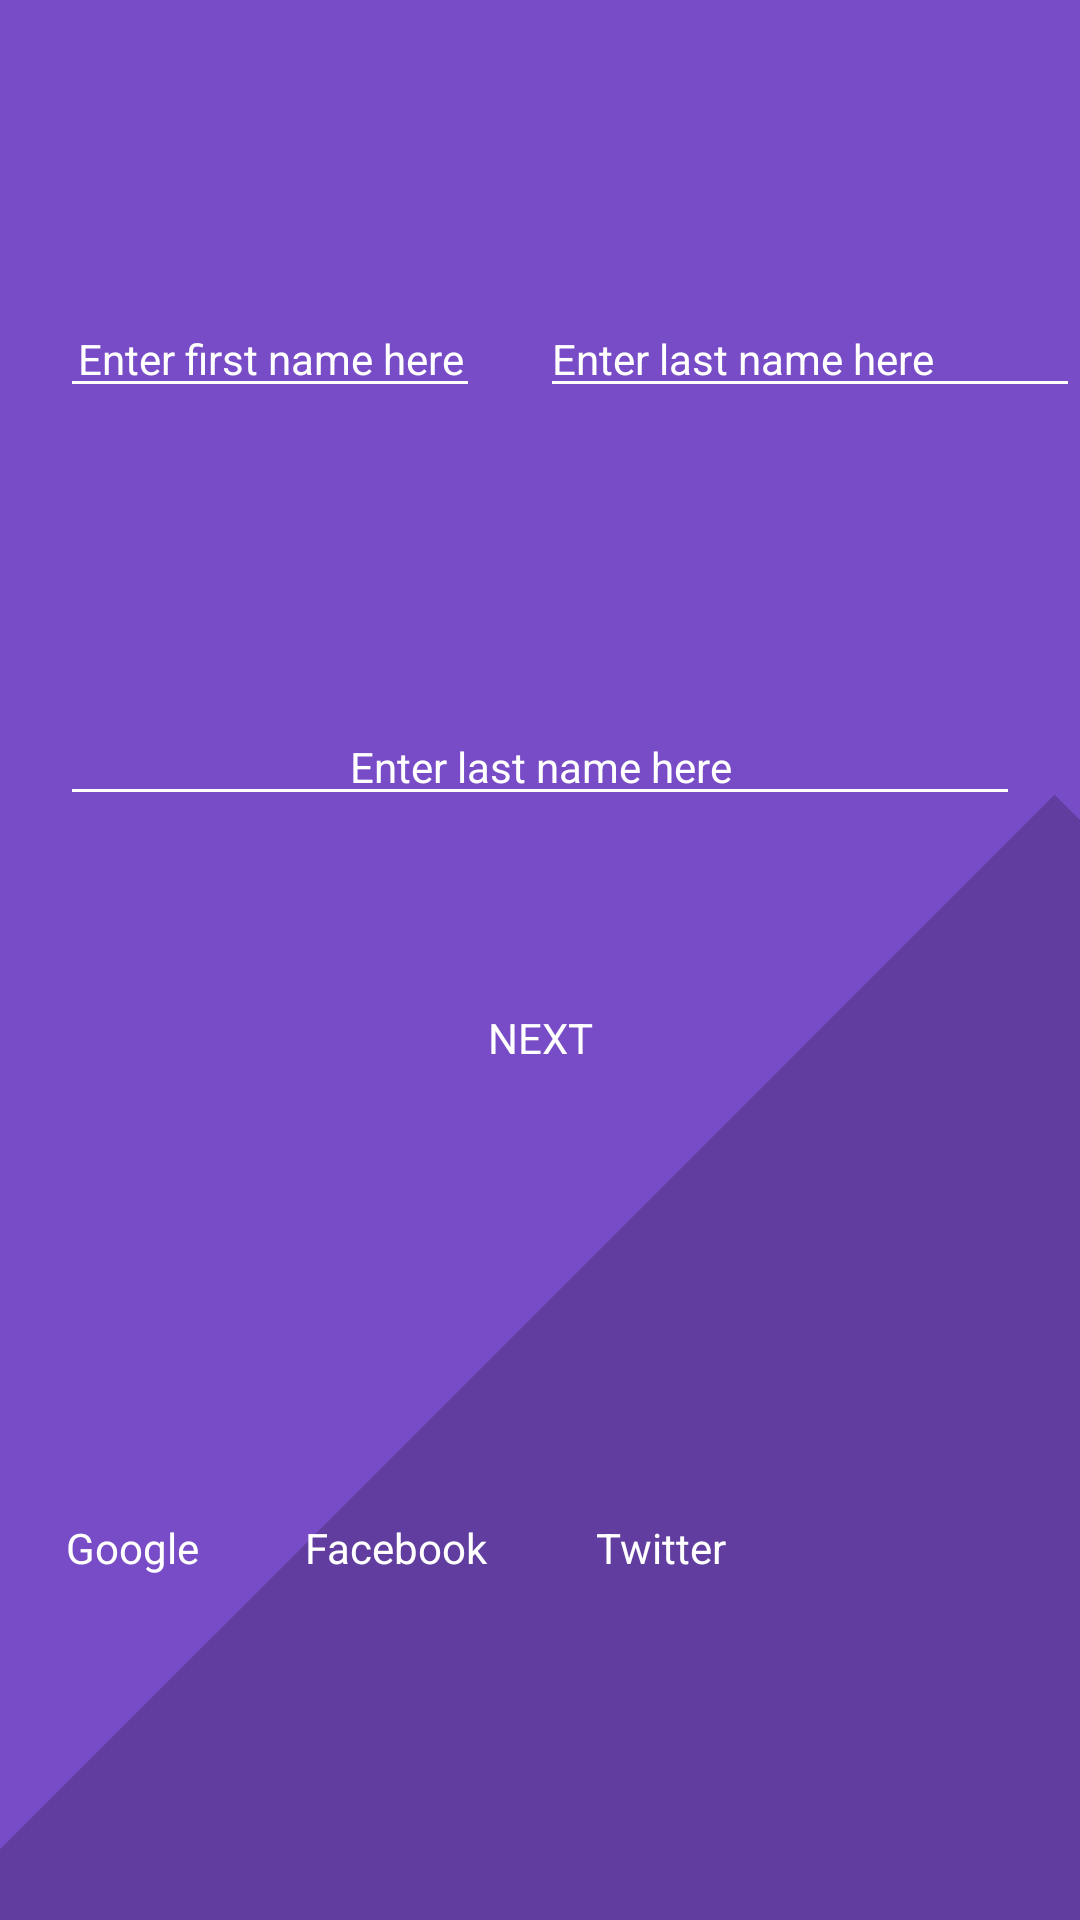

This screen was rendered from an Android layout file. Write that file and the resources it references.
<!-- AndroidManifest.xml: application theme AppTheme -->
<!-- res/layout/activity_main.xml -->
<?xml version="1.0" encoding="utf-8"?>
<RelativeLayout xmlns:android="http://schemas.android.com/apk/res/android"
    xmlns:app="http://schemas.android.com/apk/res-auto"
    xmlns:tools="http://schemas.android.com/tools"
    android:layout_width="match_parent"
    android:layout_height="match_parent"
    tools:context=".MainActivity"
    android:background="#784CC6">
    <LinearLayout
        android:id="@+id/layout1"
        style="@style/layout"
        android:orientation="horizontal">
        <EditText
            android:id="@+id/fname"
            style="@style/style2"
            android:hint="@string/fname_hint"/>
        <EditText
            android:id="@+id/lname"
            style="@style/style1"
            android:hint="@string/lname_hint"/>

    </LinearLayout>
    <LinearLayout
        android:id="@+id/layout2"
        style="@style/layout"
        android:orientation="vertical"
        android:layout_below="@+id/layout1">
        <EditText
            android:id="@+id/mobaile_no"
            style="@style/style2"
            android:hint="@string/lname_hint"/>

            <Button
                android:id="@+id/go"
                style="@style/style3"
                android:text="NEXT"
                android:layout_gravity="center"
                android:layout_marginTop="50dp"/>

    </LinearLayout>


    <RelativeLayout
        android:id="@+id/layout3"
        android:layout_width="match_parent"
        android:layout_height="match_parent"
        android:layout_alignParentBottom="true"
        android:background="@drawable/background">

        <Button
            android:id="@+id/google"
            style="@style/trans"
            android:text="Google"
            />
        <Button
            android:id="@+id/facebook"
            style="@style/trans"
            android:text="Facebook"
            android:layout_toRightOf="@id/google"
            />
        <Button
            android:id="@+id/twitter"
            style="@style/trans"
            android:text="Twitter"
            android:layout_toRightOf="@id/facebook" />

    </RelativeLayout>
</RelativeLayout>
<!-- resources referenced by this layout -->
<resources>
  <!-- drawable background (drawable) -->
  <layer-list xmlns:android="http://schemas.android.com/apk/res/android">
      <item>
          <rotate
              android:fromDegrees="45"
              android:pivotX="-40%"
              android:pivotY="87%"
              android:toDegrees="45">
              <shape android:shape="rectangle">
                  <solid android:color="#603D9F" />
              </shape>
          </rotate>
      </item>
  </layer-list>
  <string name="fname_hint">Enter first name here</string>
  <string name="lname_hint">Enter last name here</string>
  <style name="layout" parent="Theme.AppCompat.DayNight">
          <item name="android:layout_width">match_parent</item>
          <item name="android:layout_height">wrap_content</item>
          <item name="android:layout_marginTop">100dp</item>
  
      </style>
  <style name="style1" parent="Theme.AppCompat.DayNight">
          <item name="android:layout_height">wrap_content</item>
          <item name="android:layout_width">match_parent</item>
          <item name="android:layout_weight">3</item>
          <item name="android:weightSum">0.3</item>
          <item name="android:textColor">#ffffff</item>
          <item name="android:backgroundTint">#ffffff</item>
          <item name="android:textColorHint">#ffffff</item>
      </style>
  <style name="style2" parent="Theme.AppCompat.DayNight">
          <item name="android:layout_height">wrap_content</item>
          <item name="android:layout_width">match_parent</item>
          <item name="android:layout_weight">3</item>
          <item name="android:layout_marginStart">20dp</item>
          <item name="android:layout_marginEnd">20dp</item>
          <item name="android:backgroundTint">#ffffff</item>
          <item name="android:textColorHint">#ffffff</item>
          <item name="android:textColor">#ffffff</item>
          <item name="android:gravity">center</item>
      </style>
  <style name="style3" parent="Theme.AppCompat.DayNight">
          <item name="android:layout_height">wrap_content</item>
          <item name="android:layout_width">wrap_content</item>
          <item name="android:background">@android:color/transparent</item>
          <item name="android:textColor">#ffffff</item>
      </style>
  <style name="trans" parent="Theme.AppCompat.DayNight">
          <item name="android:layout_height">wrap_content</item>
          <item name="android:layout_width">wrap_content</item>
          <item name="android:layout_alignParentBottom">true</item>
          <item name="android:textColor">#ffffff</item>
          <item name="android:layout_marginBottom">100dp</item>
          <item name="android:background">@android:color/transparent</item>
      </style>
  <style name="AppTheme" parent="Theme.AppCompat.Light.DarkActionBar">
          
          <item name="colorPrimary">@color/colorPrimary</item>
          <item name="colorPrimaryDark">@color/colorPrimaryDark</item>
          <item name="colorAccent">@color/colorAccent</item>
      </style>
  <!-- not gathered from this repository: default colours our renderer supplied (Android Studio template values) -->
  <color name="colorPrimary">#FF6200EE</color>
  <color name="colorPrimaryDark">#FF3700B3</color>
  <color name="colorAccent">#FF03DAC5</color>
</resources>
